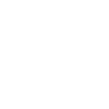
t = 0.00 s
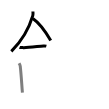
t = 3.50 s
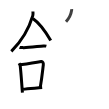
t = 6.75 s
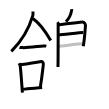
t = 10.25 s
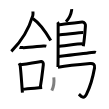
t = 13.50 s
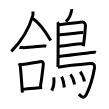
t = 17.00 s

The animated SVG that drew these frames (rendered in a browser with its animation timeline set to each time). Animation: 17 SMIL elements (animate=17); one cycle of 17.00 s.

<svg width="109px" height="109px" viewBox="0 0 px 109px" xmlns="http://www.w3.org/2000/svg" xmlns:xlink="http://www.w3.org/1999/xlink" xml:space="preserve" version="1.1"  baseProfile="full">
<path d="M32.92,11.5c0.06,1.05,0.29,2.79-0.12,4.2c-2.88,9.79-9.18,23.51-21.48,35.73" style="fill:none;stroke:black;stroke-width:3;opacity:0">
  <animate attributeType="CSS" attributeName="opacity" from="0" to="1" begin="0s" dur="1s" repeatCount="Indefinite" fill="freeze" />
</path>
<path d="M32.83,18.58c7.54,5.22,14.45,16.06,17.88,22.04" style="fill:none;stroke:black;stroke-width:3;opacity:0">
  <animate attributeType="CSS" attributeName="opacity" from="0" to="1" begin="1s" dur="1s" repeatCount="Indefinite" fill="freeze" />
</path>
<path d="M19.55,47.39c0.56,0.24,3.19,0.22,3.75,0.24c5.45,0.12,15.45-1.38,20.28-1.7c0.94-0.06,2.3,0.11,2.77,0.23" style="fill:none;stroke:black;stroke-width:3;opacity:0">
  <animate attributeType="CSS" attributeName="opacity" from="0" to="1" begin="2s" dur="1s" repeatCount="Indefinite" fill="freeze" />
</path>
<path d="M19.09,63.33c0.33,0.59,1.07,2.01,1.16,2.79c1.1,10.15,1.43,17.95,2.17,26.41" style="fill:none;stroke:black;stroke-width:3;opacity:0">
  <animate attributeType="CSS" attributeName="opacity" from="0" to="1" begin="3s" dur="1s" repeatCount="Indefinite" fill="freeze" />
</path>
<path d="M20.01,64.84c8.49-1.09,17.42-2.52,21.26-3.29c1.4-0.28,2.25,1.67,2.04,3.32c-0.83,6.85-1.33,12.74-3.04,22.33" style="fill:none;stroke:black;stroke-width:3;opacity:0">
  <animate attributeType="CSS" attributeName="opacity" from="0" to="1" begin="4s" dur="1s" repeatCount="Indefinite" fill="freeze" />
</path>
<path d="M23.07,89.31c4.51-0.87,12.49-1.11,19.1-1.75" style="fill:none;stroke:black;stroke-width:3;opacity:0">
  <animate attributeType="CSS" attributeName="opacity" from="0" to="1" begin="5s" dur="1s" repeatCount="Indefinite" fill="freeze" />
</path>
<path d="M71.64,9.16c0.02,0.31,0.03,0.8-0.03,1.24c-0.38,2.58-2.58,8.09-5.6,11.3" style="fill:none;stroke:black;stroke-width:3;opacity:0">
  <animate attributeType="CSS" attributeName="opacity" from="0" to="1" begin="6s" dur="1s" repeatCount="Indefinite" fill="freeze" />
</path>
<path d="M57.53,22.14c0.34,0.4,0.62,0.95,0.62,1.61c0,6.75,0.04,32.68-0.17,43.29" style="fill:none;stroke:black;stroke-width:3;opacity:0">
  <animate attributeType="CSS" attributeName="opacity" from="0" to="1" begin="7s" dur="1s" repeatCount="Indefinite" fill="freeze" />
</path>
<path d="M58.57,24.87c1.6,0,22.09-2.95,23.65-2.85c2.3,0.15,3.43,2.01,3.22,3.75c-0.13,1.07-0.69,12.31-2.17,20.5" style="fill:none;stroke:black;stroke-width:3;opacity:0">
  <animate attributeType="CSS" attributeName="opacity" from="0" to="1" begin="8s" dur="1s" repeatCount="Indefinite" fill="freeze" />
</path>
<path d="M58.82,34.89c1.96,0.12,22.22-2.56,24.43-2.42" style="fill:none;stroke:black;stroke-width:3;opacity:0">
  <animate attributeType="CSS" attributeName="opacity" from="0" to="1" begin="9s" dur="1s" repeatCount="Indefinite" fill="freeze" />
</path>
<path d="M58.23,46.16c3.99-0.13,19.55-2.32,24.51-2.33" style="fill:none;stroke:black;stroke-width:3;opacity:0">
  <animate attributeType="CSS" attributeName="opacity" from="0" to="1" begin="10s" dur="1s" repeatCount="Indefinite" fill="freeze" />
</path>
<path d="M58.45,56.47c9.08-0.96,29.18-3.27,33.08-3.87c1.36-0.21,3.67-0.4,4.35-0.12" style="fill:none;stroke:black;stroke-width:3;opacity:0">
  <animate attributeType="CSS" attributeName="opacity" from="0" to="1" begin="11s" dur="1s" repeatCount="Indefinite" fill="freeze" />
</path>
<path d="M57.98,67.25c9.36-1.52,26.87-3.19,32.06-3.64c3.38-0.29,5.11,0.83,4.5,4.27c-1.69,9.55-5.2,20.63-8.13,26.5c-2.94,5.9-6.14,0.97-7.5-0.22" style="fill:none;stroke:black;stroke-width:3;opacity:0">
  <animate attributeType="CSS" attributeName="opacity" from="0" to="1" begin="12s" dur="1s" repeatCount="Indefinite" fill="freeze" />
</path>
<path d="M53.81,77.4c0.44,4.1-0.06,9.35-2,13.24" style="fill:none;stroke:black;stroke-width:3;opacity:0">
  <animate attributeType="CSS" attributeName="opacity" from="0" to="1" begin="13s" dur="1s" repeatCount="Indefinite" fill="freeze" />
</path>
<path d="M61.59,76.77c1.21,2.11,2.35,7.65,2.66,10.75" style="fill:none;stroke:black;stroke-width:3;opacity:0">
  <animate attributeType="CSS" attributeName="opacity" from="0" to="1" begin="14s" dur="1s" repeatCount="Indefinite" fill="freeze" />
</path>
<path d="M70.48,74.43c1.46,1.82,3.78,7.31,4.15,9.99" style="fill:none;stroke:black;stroke-width:3;opacity:0">
  <animate attributeType="CSS" attributeName="opacity" from="0" to="1" begin="15s" dur="1s" repeatCount="Indefinite" fill="freeze" />
</path>
<path d="M80.17,71.78c1.5,1.76,3.87,7.06,4.24,9.65" style="fill:none;stroke:black;stroke-width:3;opacity:0">
  <animate attributeType="CSS" attributeName="opacity" from="0" to="1" begin="16s" dur="1s" repeatCount="Indefinite" fill="freeze" />
</path>
</svg>
